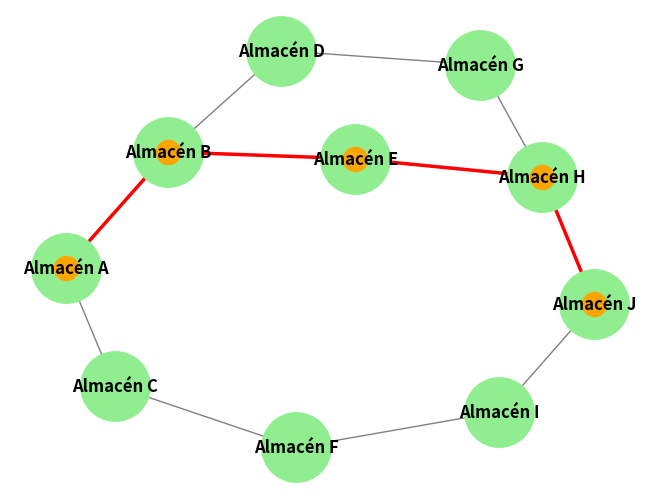

Python code for this plot:
import matplotlib.pyplot as plt
import networkx as nx
import heapq

# Definir el grafo que representa la red de almacenes (las distancias no importan para la búsqueda voraz)
warehouse_network = {
    'Almacén A': ['Almacén B', 'Almacén C'],
    'Almacén B': ['Almacén A', 'Almacén D', 'Almacén E'],
    'Almacén C': ['Almacén A', 'Almacén F'],
    'Almacén D': ['Almacén B', 'Almacén G'],
    'Almacén E': ['Almacén B', 'Almacén H'],
    'Almacén F': ['Almacén C', 'Almacén I'],
    'Almacén G': ['Almacén D', 'Almacén H'],
    'Almacén H': ['Almacén E', 'Almacén G', 'Almacén J'],
    'Almacén I': ['Almacén F', 'Almacén J'],
    'Almacén J': ['Almacén H', 'Almacén I']
}

# Función heurística (distancia aproximada en línea recta al destino)
heuristic = {
    'Almacén A': 10,
    'Almacén B': 8,
    'Almacén C': 9,
    'Almacén D': 7,
    'Almacén E': 6,
    'Almacén F': 5,
    'Almacén G': 4,
    'Almacén H': 3,
    'Almacén I': 2,
    'Almacén J': 0,  # El objetivo tiene heurística cero
}

# Algoritmo de Búsqueda Voraz
def greedy_best_first_search(graph, start, goal):
    # Usamos una cola de prioridad para almacenar nodos según la heurística
    priority_queue = []
    heapq.heappush(priority_queue, (heuristic[start], [start]))
    visited = set()

    while priority_queue:
        # Obtener el nodo con la menor heurística
        _, path = heapq.heappop(priority_queue)
        node = path[-1]

        if node in visited:
            continue
        visited.add(node)

        # Si hemos llegado al objetivo
        if node == goal:
            return path

        # Agregar vecinos a la cola con prioridad basada en la heurística
        for neighbor in graph[node]:
            if neighbor not in visited:
                new_path = list(path)
                new_path.append(neighbor)
                heapq.heappush(priority_queue, (heuristic[neighbor], new_path))

    return None

# Visualización del grafo de la red de almacenes
def draw_graph(graph, path=None):
    G = nx.Graph()

    for node, neighbors in graph.items():
        for neighbor in neighbors:
            G.add_edge(node, neighbor)

    pos = nx.spring_layout(G)
    nx.draw(G, pos, with_labels=True, node_color='lightgreen', node_size=2500, font_size=12, font_color='black', font_weight='bold', edge_color='gray')

    if path:
        path_edges = list(zip(path, path[1:]))
        nx.draw_networkx_edges(G, pos, edgelist=path_edges, width=2.5, edge_color='r')
        nx.draw_networkx_nodes(G, pos, nodelist=path, node_color='orange')

    plt.show()

# Ejemplo de uso
start_warehouse = 'Almacén A'
goal_warehouse = 'Almacén J'
path = greedy_best_first_search(warehouse_network, start_warehouse, goal_warehouse)

print(f"Camino encontrado desde {start_warehouse} hasta {goal_warehouse}: {path}")

# Visualización del recorrido
draw_graph(warehouse_network, path)
